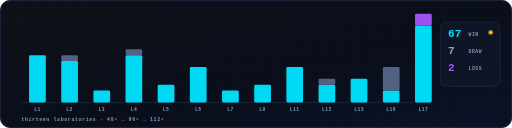
t = 0.00 s
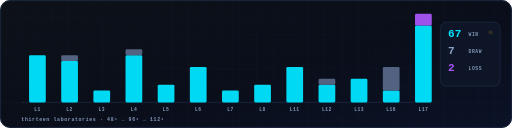
t = 1.60 s
t = 4.33 s: frame unchanged from t = 0.00 s, image omitted
t = 7.06 s: frame unchanged from t = 1.60 s, image omitted
t = 9.79 s: frame unchanged from t = 0.00 s, image omitted

The animated SVG that drew these frames (rendered in a browser with its animation timeline set to each time). Animation: 12 CSS @keyframes rules; frames cover the first 9.79 s, repeats indefinitely.

<svg xmlns="http://www.w3.org/2000/svg" width="1200" height="300" viewBox="0 0 1200 300" role="img" aria-label="NSB-96 scoreboard — per-lab stacked verdicts and aggregate 67/7/2">
<defs>

<linearGradient id="bgG" x1="0" y1="0" x2="1" y2="1">
  <stop offset="0" stop-color="#0D1117"/><stop offset=".55" stop-color="#0A0E1A"/><stop offset="1" stop-color="#0B1226"/>
</linearGradient>
<linearGradient id="cyA" x1="0" y1="0" x2="1" y2="0">
  <stop offset="0" stop-color="#00E5FF"/><stop offset="1" stop-color="#A855F7"/>
</linearGradient>
<linearGradient id="cyAm" x1="0" y1="0" x2="1" y2="0">
  <stop offset="0" stop-color="#00E5FF"/><stop offset="1" stop-color="#F59E0B"/>
</linearGradient>
<linearGradient id="amG" x1="0" y1="0" x2="0" y2="1">
  <stop offset="0" stop-color="#FBBF24"/><stop offset="1" stop-color="#F59E0B"/>
</linearGradient>
<radialGradient id="glowC" cx=".5" cy=".5" r=".5">
  <stop offset="0" stop-color="#00E5FF" stop-opacity=".5"/><stop offset="1" stop-color="#00E5FF" stop-opacity="0"/>
</radialGradient>
<radialGradient id="glowA" cx=".5" cy=".5" r=".5">
  <stop offset="0" stop-color="#F59E0B" stop-opacity=".45"/><stop offset="1" stop-color="#F59E0B" stop-opacity="0"/>
</radialGradient>
<radialGradient id="glowV" cx=".5" cy=".5" r=".5">
  <stop offset="0" stop-color="#A855F7" stop-opacity=".4"/><stop offset="1" stop-color="#A855F7" stop-opacity="0"/>
</radialGradient>
<pattern id="bpGrid" width="40" height="40" patternUnits="userSpaceOnUse">
  <path d="M40 0H0V40" fill="none" stroke="#16233F" stroke-width="1"/>
</pattern>
<pattern id="bpGridFine" width="16" height="16" patternUnits="userSpaceOnUse">
  <path d="M16 0H0V16" fill="none" stroke="#16233F" stroke-width=".5" opacity=".6"/>
</pattern>
<filter id="soft" x="-60%" y="-60%" width="220%" height="220%">
  <feGaussianBlur stdDeviation="3"/>
</filter>
<filter id="soft8" x="-80%" y="-80%" width="260%" height="260%">
  <feGaussianBlur stdDeviation="8"/>
</filter>
<filter id="soft16" x="-120%" y="-120%" width="340%" height="340%">
  <feGaussianBlur stdDeviation="16"/>
</filter>

</defs>
<style>
.flow  { animation: dashflow var(--fd,7s) linear infinite; }
.flowr { animation: dashflowr var(--fd,7s) linear infinite; }
.comet { animation: comet var(--fd,6s) linear infinite; }
.spin  { animation: spin360 var(--fd,26s) linear infinite; transform-box: fill-box; transform-origin: center; }
.spinr { animation: spinrev var(--fd,26s) linear infinite; transform-box: fill-box; transform-origin: center; }
.pulse { animation: pulseop var(--fd,3.2s) ease-in-out infinite; }
.breathe { animation: breathe var(--fd,4.2s) ease-in-out infinite; }
.glow  { animation: glowpulse var(--fd,3.6s) ease-in-out infinite; }
.floaty{ animation: floaty var(--fd,5.5s) ease-in-out infinite; transform-box: fill-box; transform-origin: center; }
.driftx{ animation: driftx var(--fd,6s) ease-in-out infinite; transform-box: fill-box; transform-origin: center; }
.flicker { animation: flicker var(--fd,2.6s) ease-in-out infinite; }
.blink { animation: blinkop var(--fd,1.8s) steps(2,end) infinite; }
@keyframes dashflow  { to { stroke-dashoffset: -640; } }
@keyframes dashflowr { to { stroke-dashoffset: 640; } }
@keyframes spin360 { to { transform: rotate(360deg); } }
@keyframes spinrev { to { transform: rotate(-360deg); } }
@keyframes pulseop { 0%,100% { opacity: .18; } 50% { opacity: 1; } }
@keyframes breathe { 0%,100% { opacity: .5; } 50% { opacity: 1; } }
@keyframes glowpulse { 0%,100% { opacity: .3; } 50% { opacity: .9; } }
@keyframes floaty { 0%,100% { transform: translateY(0); } 50% { transform: translateY(-7px); } }
@keyframes driftx { 0%,100% { transform: translateX(0); } 50% { transform: translateX(10px); } }
@keyframes flicker { 0%,100% { opacity: .82; } 42% { opacity: .95; } 55% { opacity: .68; } 70% { opacity: .9; } }
@keyframes blinkop { 0%,49% { opacity: 1; } 50%,100% { opacity: .15; } }
@keyframes comet { 0% { stroke-dashoffset: var(--c0,1040); } 100% { stroke-dashoffset: var(--c1,-1000); } }
</style>
<rect width="1200" height="300" rx="24" fill="url(#bgG)"/>
<g clip-path="none" opacity=".55"><rect width="1200" height="300" rx="24" fill="url(#bpGrid)"/></g>
<g opacity=".28"><rect width="1200" height="300" rx="24" fill="url(#bpGridFine)"/></g>
<rect x="1.5" y="1.5" width="1197" height="297" rx="22.5" fill="none" stroke="#1E2A44" stroke-width="2"/>
<path d="M 50 240.0 H 1010" stroke="#1E2A44" stroke-width="1.6"/>
<rect x="68.1" y="129.2" width="39.2" height="110.8" rx="3" fill="#00E5FF" opacity="0.95" class="growbar" style="--fd:.9s; animation-delay:0.00s; transform-box: fill-box; transform-origin: bottom"/>
<text x="87.6923076923077" y="260.0" font-family="'JetBrains Mono','Cascadia Code','Fira Code',Consolas,Menlo,monospace" font-size="11" fill="#8CA3C7" text-anchor="middle" letter-spacing="1" opacity="0.92" font-weight="600" >L1</text><rect x="143.5" y="143.1" width="39.2" height="96.9" rx="3" fill="#00E5FF" opacity="0.95" class="growbar" style="--fd:.9s; animation-delay:0.10s; transform-box: fill-box; transform-origin: bottom"/>
<rect x="143.5" y="129.2" width="39.2" height="13.8" rx="3" fill="#5B6B8C" opacity="0.9" class="growbar" style="--fd:.9s; animation-delay:0.10s; transform-box: fill-box; transform-origin: bottom"/>
<text x="163.0769230769231" y="260.0" font-family="'JetBrains Mono','Cascadia Code','Fira Code',Consolas,Menlo,monospace" font-size="11" fill="#8CA3C7" text-anchor="middle" letter-spacing="1" opacity="0.92" font-weight="600" >L2</text><rect x="218.9" y="212.3" width="39.2" height="27.7" rx="3" fill="#00E5FF" opacity="0.95" class="growbar" style="--fd:.9s; animation-delay:0.20s; transform-box: fill-box; transform-origin: bottom"/>
<text x="238.46153846153845" y="260.0" font-family="'JetBrains Mono','Cascadia Code','Fira Code',Consolas,Menlo,monospace" font-size="11" fill="#8CA3C7" text-anchor="middle" letter-spacing="1" opacity="0.92" font-weight="600" >L3</text><rect x="294.2" y="129.2" width="39.2" height="110.8" rx="3" fill="#00E5FF" opacity="0.95" class="growbar" style="--fd:.9s; animation-delay:0.30s; transform-box: fill-box; transform-origin: bottom"/>
<rect x="294.2" y="115.4" width="39.2" height="13.8" rx="3" fill="#5B6B8C" opacity="0.9" class="growbar" style="--fd:.9s; animation-delay:0.30s; transform-box: fill-box; transform-origin: bottom"/>
<text x="313.84615384615387" y="260.0" font-family="'JetBrains Mono','Cascadia Code','Fira Code',Consolas,Menlo,monospace" font-size="11" fill="#8CA3C7" text-anchor="middle" letter-spacing="1" opacity="0.92" font-weight="600" >L4</text><rect x="369.6" y="198.5" width="39.2" height="41.5" rx="3" fill="#00E5FF" opacity="0.95" class="growbar" style="--fd:.9s; animation-delay:0.40s; transform-box: fill-box; transform-origin: bottom"/>
<text x="389.2307692307692" y="260.0" font-family="'JetBrains Mono','Cascadia Code','Fira Code',Consolas,Menlo,monospace" font-size="11" fill="#8CA3C7" text-anchor="middle" letter-spacing="1" opacity="0.92" font-weight="600" >L5</text><rect x="445.0" y="156.9" width="39.2" height="83.1" rx="3" fill="#00E5FF" opacity="0.95" class="growbar" style="--fd:.9s; animation-delay:0.50s; transform-box: fill-box; transform-origin: bottom"/>
<text x="464.6153846153846" y="260.0" font-family="'JetBrains Mono','Cascadia Code','Fira Code',Consolas,Menlo,monospace" font-size="11" fill="#8CA3C7" text-anchor="middle" letter-spacing="1" opacity="0.92" font-weight="600" >L6</text><rect x="520.4" y="212.3" width="39.2" height="27.7" rx="3" fill="#00E5FF" opacity="0.95" class="growbar" style="--fd:.9s; animation-delay:0.60s; transform-box: fill-box; transform-origin: bottom"/>
<text x="540.0" y="260.0" font-family="'JetBrains Mono','Cascadia Code','Fira Code',Consolas,Menlo,monospace" font-size="11" fill="#8CA3C7" text-anchor="middle" letter-spacing="1" opacity="0.92" font-weight="600" >L7</text><rect x="595.8" y="198.5" width="39.2" height="41.5" rx="3" fill="#00E5FF" opacity="0.95" class="growbar" style="--fd:.9s; animation-delay:0.70s; transform-box: fill-box; transform-origin: bottom"/>
<text x="615.3846153846155" y="260.0" font-family="'JetBrains Mono','Cascadia Code','Fira Code',Consolas,Menlo,monospace" font-size="11" fill="#8CA3C7" text-anchor="middle" letter-spacing="1" opacity="0.92" font-weight="600" >L8</text><rect x="671.2" y="156.9" width="39.2" height="83.1" rx="3" fill="#00E5FF" opacity="0.95" class="growbar" style="--fd:.9s; animation-delay:0.80s; transform-box: fill-box; transform-origin: bottom"/>
<text x="690.7692307692308" y="260.0" font-family="'JetBrains Mono','Cascadia Code','Fira Code',Consolas,Menlo,monospace" font-size="11" fill="#8CA3C7" text-anchor="middle" letter-spacing="1" opacity="0.92" font-weight="600" >L11</text><rect x="746.6" y="198.5" width="39.2" height="41.5" rx="3" fill="#00E5FF" opacity="0.95" class="growbar" style="--fd:.9s; animation-delay:0.90s; transform-box: fill-box; transform-origin: bottom"/>
<rect x="746.6" y="184.6" width="39.2" height="13.8" rx="3" fill="#5B6B8C" opacity="0.9" class="growbar" style="--fd:.9s; animation-delay:0.90s; transform-box: fill-box; transform-origin: bottom"/>
<text x="766.1538461538462" y="260.0" font-family="'JetBrains Mono','Cascadia Code','Fira Code',Consolas,Menlo,monospace" font-size="11" fill="#8CA3C7" text-anchor="middle" letter-spacing="1" opacity="0.92" font-weight="600" >L12</text><rect x="821.9" y="184.6" width="39.2" height="55.4" rx="3" fill="#00E5FF" opacity="0.95" class="growbar" style="--fd:.9s; animation-delay:1.00s; transform-box: fill-box; transform-origin: bottom"/>
<text x="841.5384615384615" y="260.0" font-family="'JetBrains Mono','Cascadia Code','Fira Code',Consolas,Menlo,monospace" font-size="11" fill="#8CA3C7" text-anchor="middle" letter-spacing="1" opacity="0.92" font-weight="600" >L13</text><rect x="897.3" y="212.3" width="39.2" height="27.7" rx="3" fill="#00E5FF" opacity="0.95" class="growbar" style="--fd:.9s; animation-delay:1.10s; transform-box: fill-box; transform-origin: bottom"/>
<rect x="897.3" y="156.9" width="39.2" height="55.4" rx="3" fill="#5B6B8C" opacity="0.9" class="growbar" style="--fd:.9s; animation-delay:1.10s; transform-box: fill-box; transform-origin: bottom"/>
<text x="916.923076923077" y="260.0" font-family="'JetBrains Mono','Cascadia Code','Fira Code',Consolas,Menlo,monospace" font-size="11" fill="#8CA3C7" text-anchor="middle" letter-spacing="1" opacity="0.92" font-weight="600" >L16</text><rect x="972.7" y="60.0" width="39.2" height="180.0" rx="3" fill="#00E5FF" opacity="0.95" class="growbar" style="--fd:.9s; animation-delay:1.20s; transform-box: fill-box; transform-origin: bottom"/>
<rect x="972.7" y="32.3" width="39.2" height="27.7" rx="3" fill="#A855F7" opacity="0.95" class="growbar" style="--fd:.9s; animation-delay:1.20s; transform-box: fill-box; transform-origin: bottom"/>
<text x="992.3076923076924" y="260.0" font-family="'JetBrains Mono','Cascadia Code','Fira Code',Consolas,Menlo,monospace" font-size="11" fill="#8CA3C7" text-anchor="middle" letter-spacing="1" opacity="0.92" font-weight="600" >L17</text><text x="50" y="284.0" font-family="'JetBrains Mono','Cascadia Code','Fira Code',Consolas,Menlo,monospace" font-size="11.5" fill="#8CA3C7" text-anchor="start" letter-spacing="1.5" opacity="0.92" font-weight="600" >thirteen laboratories · 48³ → 96³ → 112³</text><rect x="1032" y="52" width="140" height="150" rx="14" fill="#0D1526" stroke="#1E2A44" stroke-width="1.8"/>
<text x="1050" y="86" font-family="'JetBrains Mono','Cascadia Code','Fira Code',Consolas,Menlo,monospace" font-size="26" fill="#00E5FF" font-weight="700" class="growbar" style="--fd:.8s; animation-delay:1.20s; transform-box: fill-box; transform-origin: bottom">67</text>
<text x="1098" y="84" font-family="'JetBrains Mono','Cascadia Code','Fira Code',Consolas,Menlo,monospace" font-size="11" fill="#8CA3C7" text-anchor="start" letter-spacing="1.5" opacity="0.92" font-weight="600" >WIN</text><text x="1050" y="126" font-family="'JetBrains Mono','Cascadia Code','Fira Code',Consolas,Menlo,monospace" font-size="26" fill="#8CA3C7" font-weight="700" class="growbar" style="--fd:.8s; animation-delay:1.40s; transform-box: fill-box; transform-origin: bottom">7</text>
<text x="1098" y="124" font-family="'JetBrains Mono','Cascadia Code','Fira Code',Consolas,Menlo,monospace" font-size="11" fill="#8CA3C7" text-anchor="start" letter-spacing="1.5" opacity="0.92" font-weight="600" >DRAW</text><text x="1050" y="166" font-family="'JetBrains Mono','Cascadia Code','Fira Code',Consolas,Menlo,monospace" font-size="26" fill="#A855F7" font-weight="700" class="growbar" style="--fd:.8s; animation-delay:1.60s; transform-box: fill-box; transform-origin: bottom">2</text>
<text x="1098" y="164" font-family="'JetBrains Mono','Cascadia Code','Fira Code',Consolas,Menlo,monospace" font-size="11" fill="#8CA3C7" text-anchor="start" letter-spacing="1.5" opacity="0.92" font-weight="600" >LOSS</text><circle cx="1150" cy="76" r="5" fill="#FBBF24" class="blink"/>

</svg>
